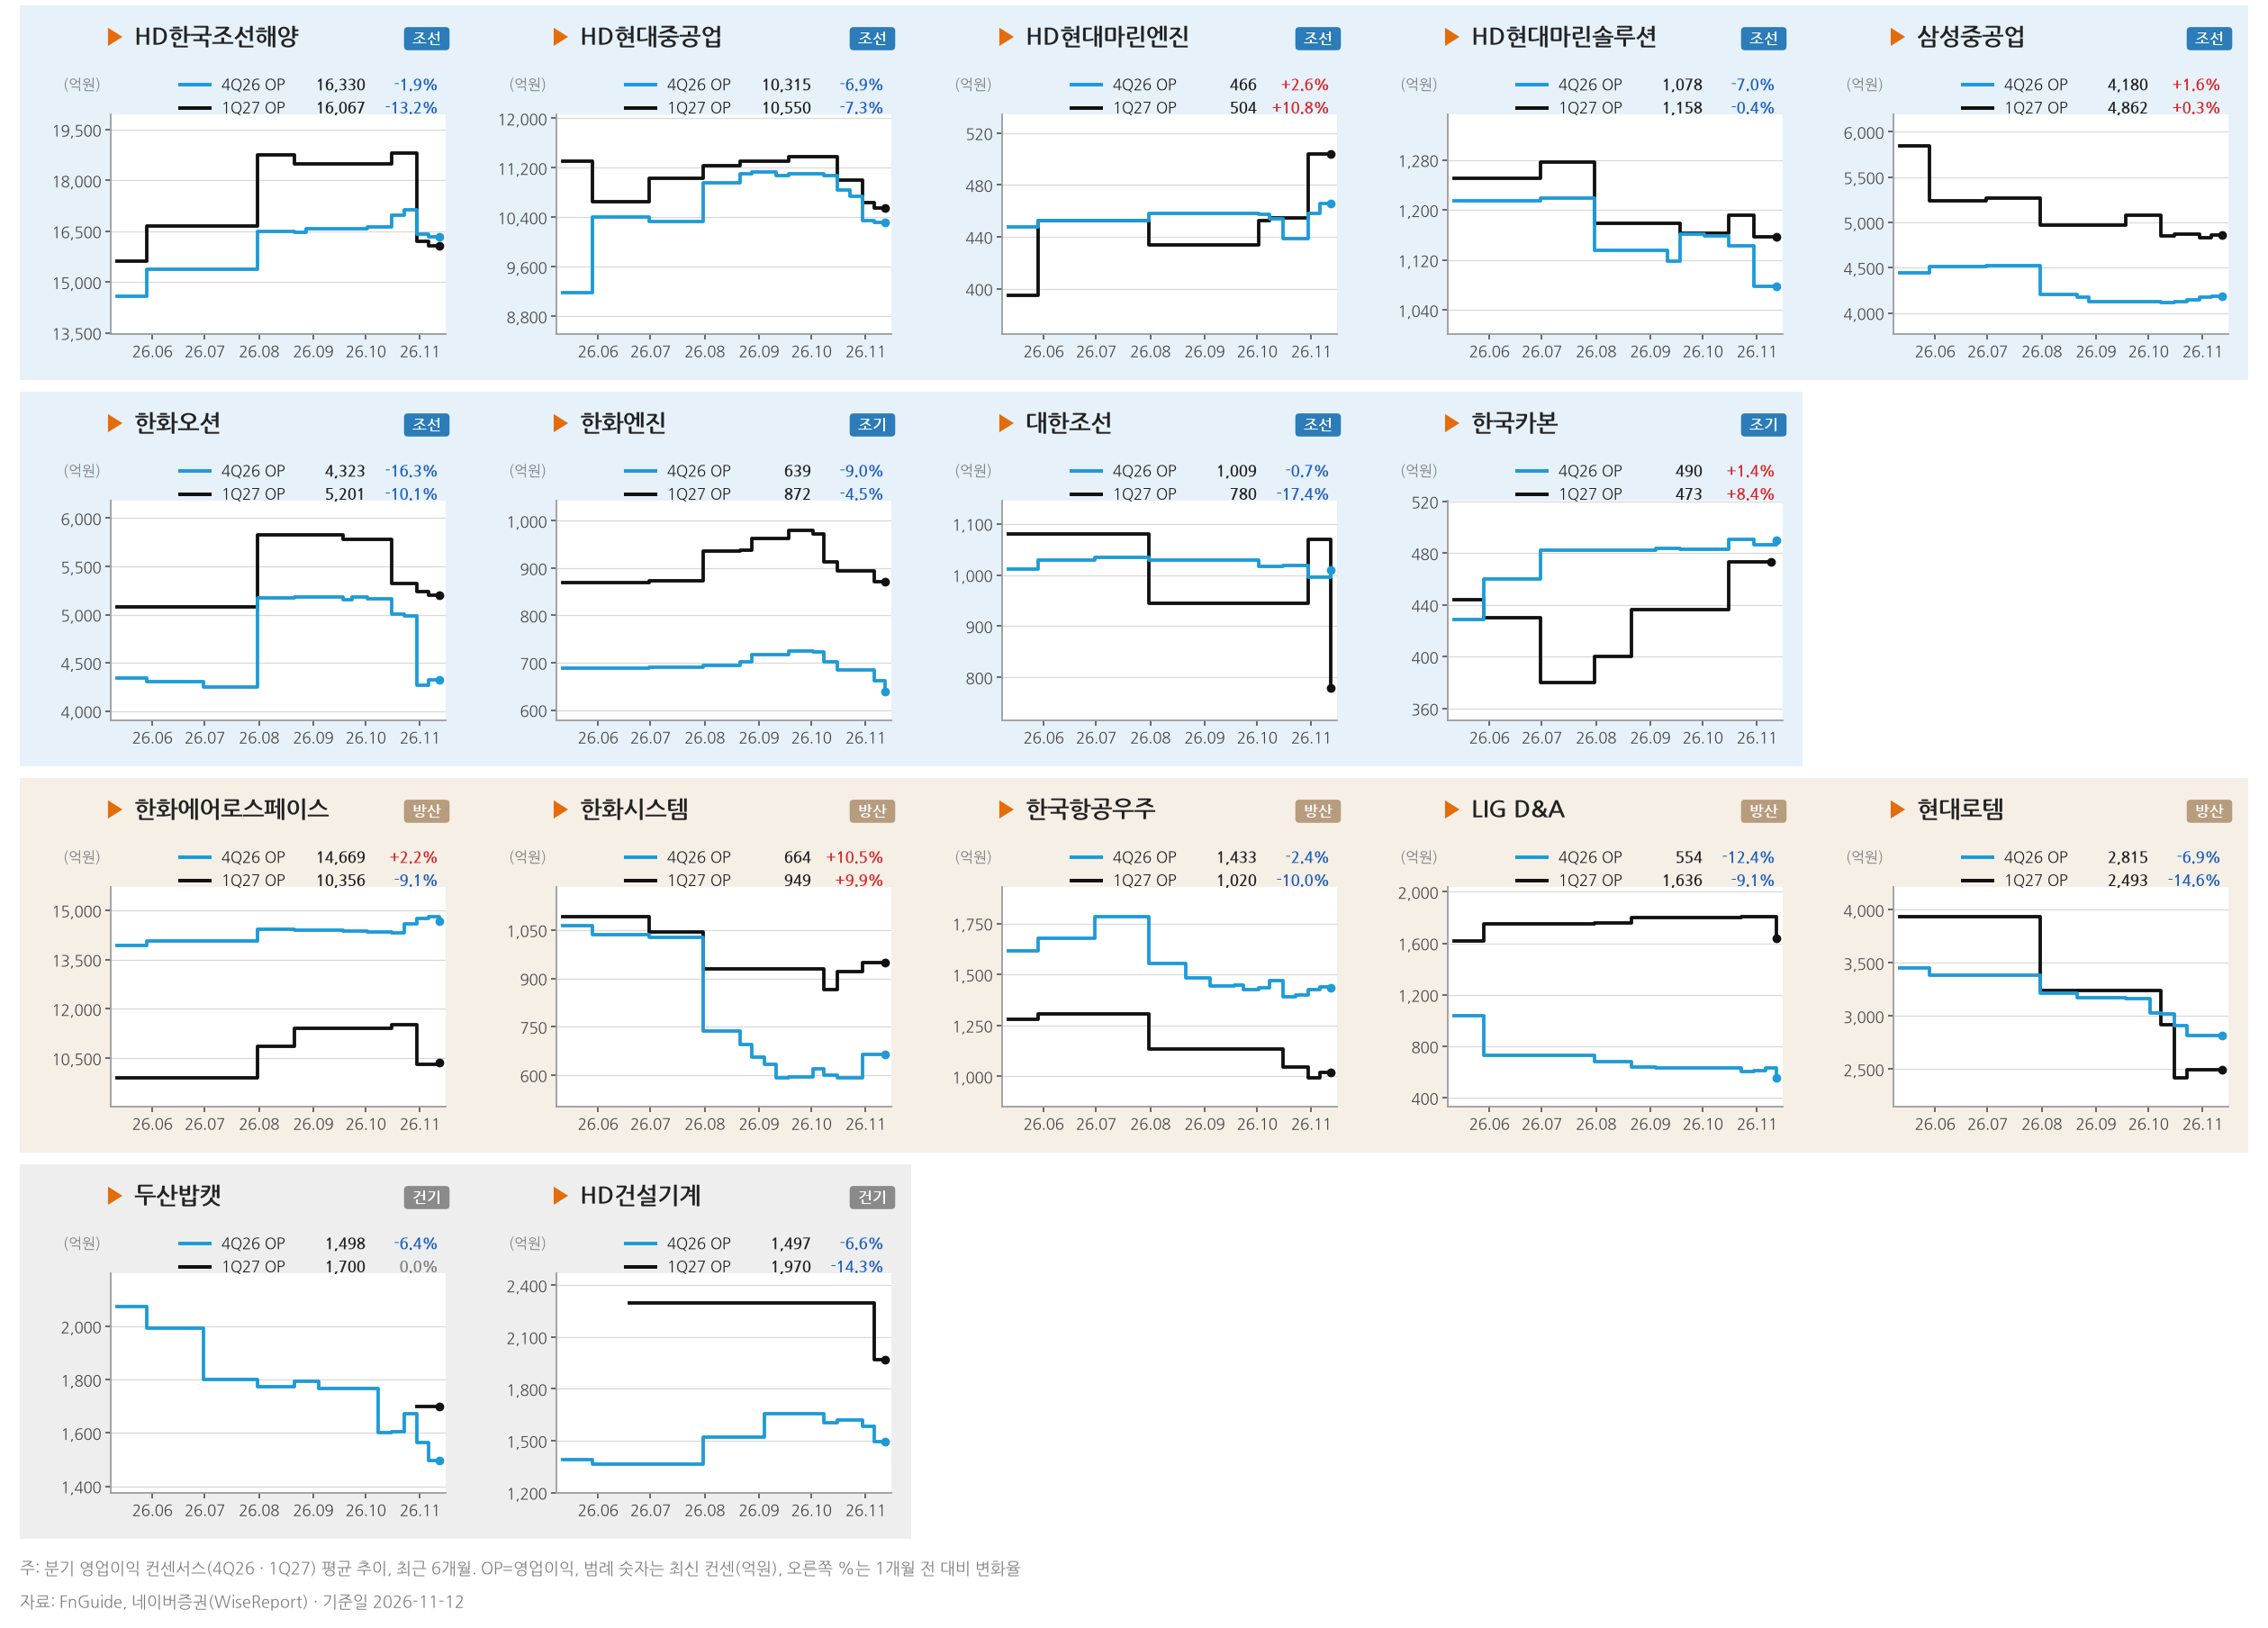

The table this chart was drawn from, first rows:
snapshot_date, code, period, op_profit
2025-12-30, 009540, 2026, 13479
2026-01-30, 009540, 2026, 15875
2026-02-27, 009540, 2026, 15312
2026-03-31, 009540, 2026, 14921
2026-04-30, 009540, 2026, 14582
2026-05-29, 009540, 2026, 15376
2026-06-30, 009540, 2026, 15376
2026-07-31, 009540, 2026, 16492
2026-08-21, 009540, 2026, 16481
2026-08-28, 009540, 2026, 16571
2026-09-04, 009540, 2026, 16571
2026-09-11, 009540, 2026, 16575
2026-09-18, 009540, 2026, 16575
2026-09-23, 009540, 2026, 16575
2026-10-02, 009540, 2026, 16638
2026-10-08, 009540, 2026, 16638
2026-10-16, 009540, 2026, 16962
2026-10-23, 009540, 2026, 17130
2026-10-30, 009540, 2026, 16408
2026-11-06, 009540, 2026, 16330
2026-11-12, 009540, 2026, 16330
2026-04-30, 009540, 2027, 15629
2026-05-29, 009540, 2027, 16648
2026-06-30, 009540, 2027, 16648
2026-07-31, 009540, 2027, 18746
2026-08-21, 009540, 2027, 18502
2026-08-28, 009540, 2027, 18502
2026-09-04, 009540, 2027, 18502
2026-09-11, 009540, 2027, 18502
2026-09-18, 009540, 2027, 18502
2026-09-23, 009540, 2027, 18502
2026-10-02, 009540, 2027, 18502
2026-10-08, 009540, 2027, 18502
2026-10-16, 009540, 2027, 18816
2026-10-23, 009540, 2027, 18816
2026-10-30, 009540, 2027, 16189
2026-11-06, 009540, 2027, 16067
2026-11-12, 009540, 2027, 16067
2025-12-30, 010140, 2026, 4399
2026-01-30, 010140, 2026, 4617
2026-02-27, 010140, 2026, 4525
2026-03-31, 010140, 2026, 4525
2026-04-30, 010140, 2026, 4444
2026-05-29, 010140, 2026, 4513
2026-06-30, 010140, 2026, 4519
2026-07-31, 010140, 2026, 4206
2026-08-21, 010140, 2026, 4173
2026-08-28, 010140, 2026, 4126
2026-09-04, 010140, 2026, 4126
2026-09-11, 010140, 2026, 4126
2026-09-18, 010140, 2026, 4123
2026-09-23, 010140, 2026, 4123
2026-10-02, 010140, 2026, 4129
2026-10-08, 010140, 2026, 4113
2026-10-16, 010140, 2026, 4129
2026-10-23, 010140, 2026, 4141
2026-10-30, 010140, 2026, 4170
2026-11-06, 010140, 2026, 4180
2026-11-12, 010140, 2026, 4180
2025-12-30, 010140, 2027, 5913
... 532 more rows
